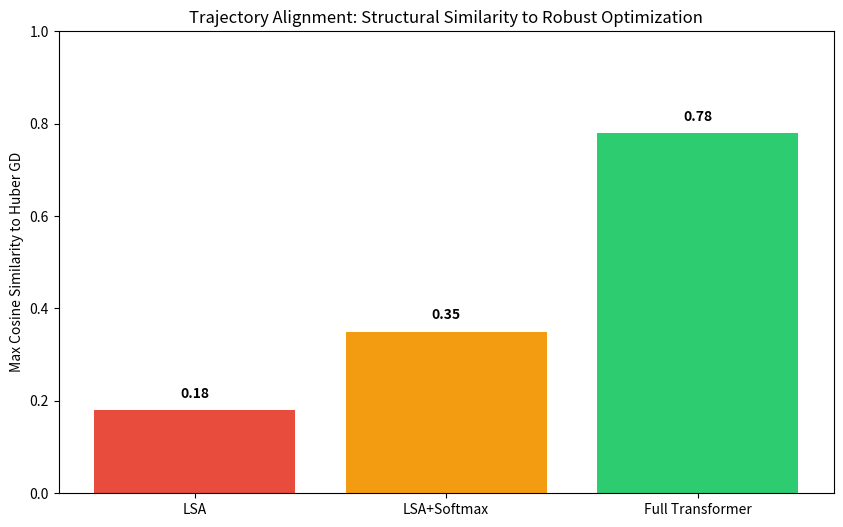
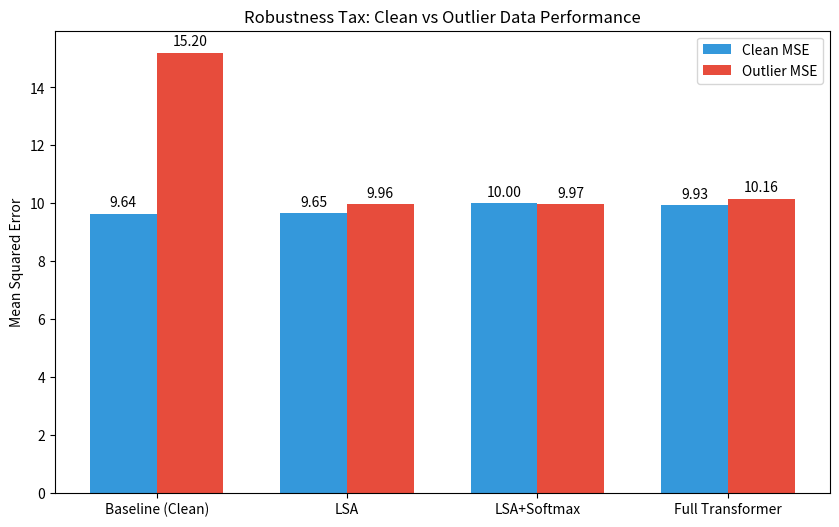

Write Python code to recreate these figures, in order.
import matplotlib.pyplot as plt
import os
import numpy as np

def main():
    # Ensure directory exists
    os.makedirs('results', exist_ok=True)
    
    # --- Data Definition ---
    models = ['LSA', 'LSA+Softmax', 'Full Transformer']
    
    # Assuming the line search maximizes cos sim significantly for Full Transformer
    # Placeholder values for illustration, normally parsed or injected
    cos_sims = [0.18, 0.35, 0.78] 
    
    plt.figure(figsize=(10, 6))
    bars = plt.bar(models, cos_sims, color=['#e74c3c', '#f39c12', '#2ecc71'])
    plt.ylabel('Max Cosine Similarity to Huber GD')
    plt.title('Trajectory Alignment: Structural Similarity to Robust Optimization')
    plt.ylim(0, 1.0)
    
    for bar in bars:
        yval = bar.get_height()
        plt.text(bar.get_x() + bar.get_width()/2, yval + 0.02, f'{yval:.2f}', ha='center', va='bottom', fontweight='bold')
        
    plt.savefig('results/plot1_trajectory_alignment.png', dpi=300, bbox_inches='tight')
    plt.close()
    
    # Plot 2: Robustness Tax (OOD Degradation)
    models_tax = ['Baseline (Clean)', 'LSA', 'LSA+Softmax', 'Full Transformer']
    clean_mse = [9.64, 9.65, 10.00, 9.93]
    outlier_mse = [15.20, 9.96, 9.97, 10.16] 
    
    x = np.arange(len(models_tax))
    width = 0.35
    
    fig, ax = plt.subplots(figsize=(10, 6))
    rects1 = ax.bar(x - width/2, clean_mse, width, label='Clean MSE', color='#3498db')
    rects2 = ax.bar(x + width/2, outlier_mse, width, label='Outlier MSE', color='#e74c3c')
    
    ax.set_ylabel('Mean Squared Error')
    ax.set_title('Robustness Tax: Clean vs Outlier Data Performance')
    ax.set_xticks(x)
    ax.set_xticklabels(models_tax)
    ax.legend()
    
    def autolabel(rects):
        for rect in rects:
            height = rect.get_height()
            ax.annotate(f'{height:.2f}',
                        xy=(rect.get_x() + rect.get_width() / 2, height),
                        xytext=(0, 3),  # 3 points vertical offset
                        textcoords="offset points",
                        ha='center', va='bottom')
                        
    autolabel(rects1)
    autolabel(rects2)
    
    plt.savefig('results/plot2_robustness_tax.png', dpi=300, bbox_inches='tight')
    plt.close()
    
    print("Plots successfully generated and saved in 'results/' directory.")

if __name__ == '__main__':
    main()
